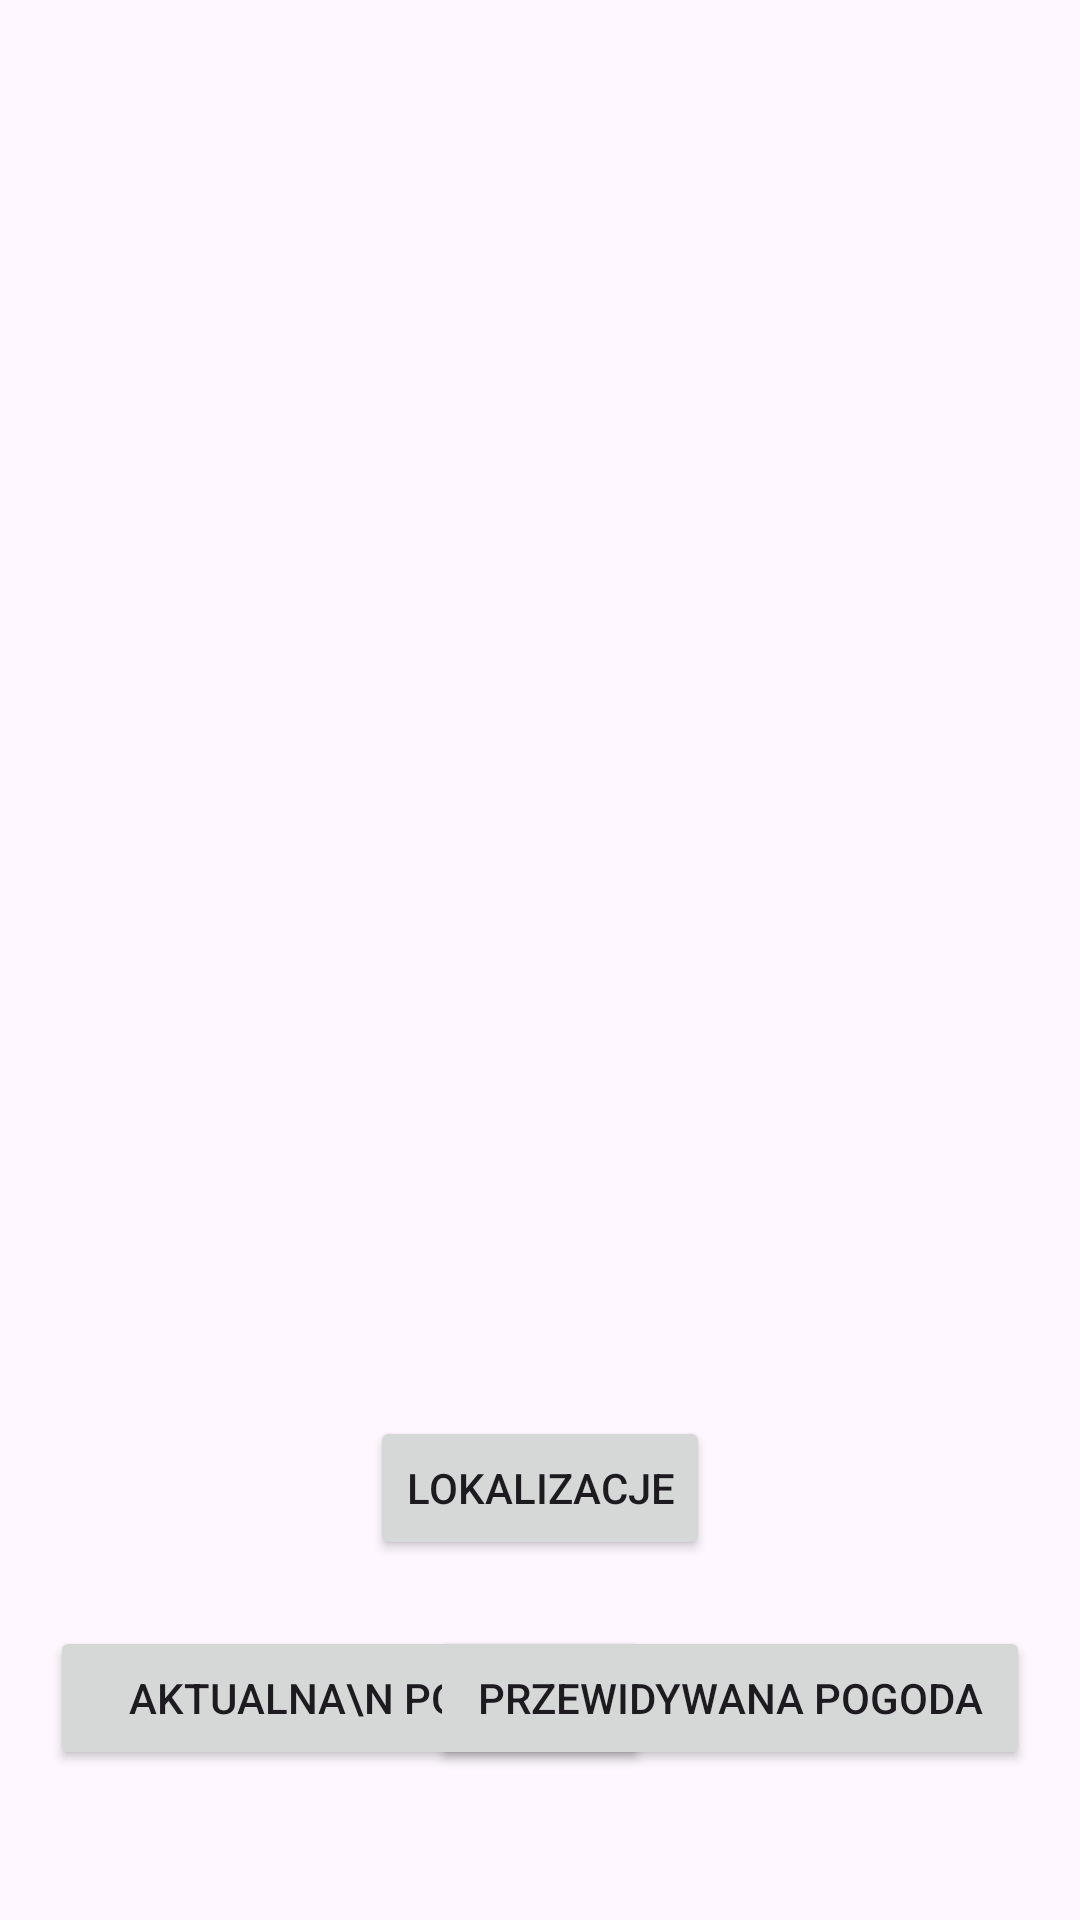

This screen was rendered from an Android layout file. Write that file and the resources it references.
<!-- AndroidManifest.xml: application theme Theme.WeatherV3 -->
<!-- res/layout/activity_main.xml -->
<RelativeLayout xmlns:android="http://schemas.android.com/apk/res/android"
    xmlns:app="http://schemas.android.com/apk/res-auto"
    xmlns:tools="http://schemas.android.com/tools"
    android:layout_width="match_parent"
    android:layout_height="match_parent"
    tools:context=".MainActivity">

    <androidx.fragment.app.FragmentContainerView
        android:id="@+id/fragmentContainerView"
        android:layout_width="match_parent"
        android:layout_height="745dp" />

    <androidx.constraintlayout.widget.ConstraintLayout
        android:layout_width="match_parent"
        android:layout_height="match_parent">

        <Button
            android:id="@+id/currentWeather"
            android:layout_width="600px"
            android:layout_height="wrap_content"
            android:layout_marginStart="50px"
            android:layout_marginBottom="150px"
            android:text="Aktualna\n pogoda"
            app:layout_constraintBottom_toBottomOf="parent"
            app:layout_constraintStart_toStartOf="parent" />

        <Button
            android:id="@+id/forecast"
            android:layout_width="600px"
            android:layout_height="wrap_content"
            android:layout_marginEnd="50px"
            android:layout_marginBottom="150px"
            android:text="Przewidywana pogoda"
            app:layout_constraintBottom_toBottomOf="parent"
            app:layout_constraintEnd_toEndOf="parent" />

        <Button
            android:id="@+id/localization"
            android:layout_width="wrap_content"
            android:layout_height="wrap_content"
            android:layout_marginBottom="360px"
            android:text="Lokalizacje"
            app:layout_constraintBottom_toBottomOf="parent"
            app:layout_constraintEnd_toEndOf="parent"
            app:layout_constraintStart_toStartOf="parent" />
    </androidx.constraintlayout.widget.ConstraintLayout>


</RelativeLayout>
<!-- resources referenced by this layout -->
<resources>
  <style name="Theme.WeatherV3" parent="Base.Theme.WeatherV3" />
  <style name="Base.Theme.WeatherV3" parent="Theme.Material3.DayNight.NoActionBar">
          
          
      </style>
</resources>
